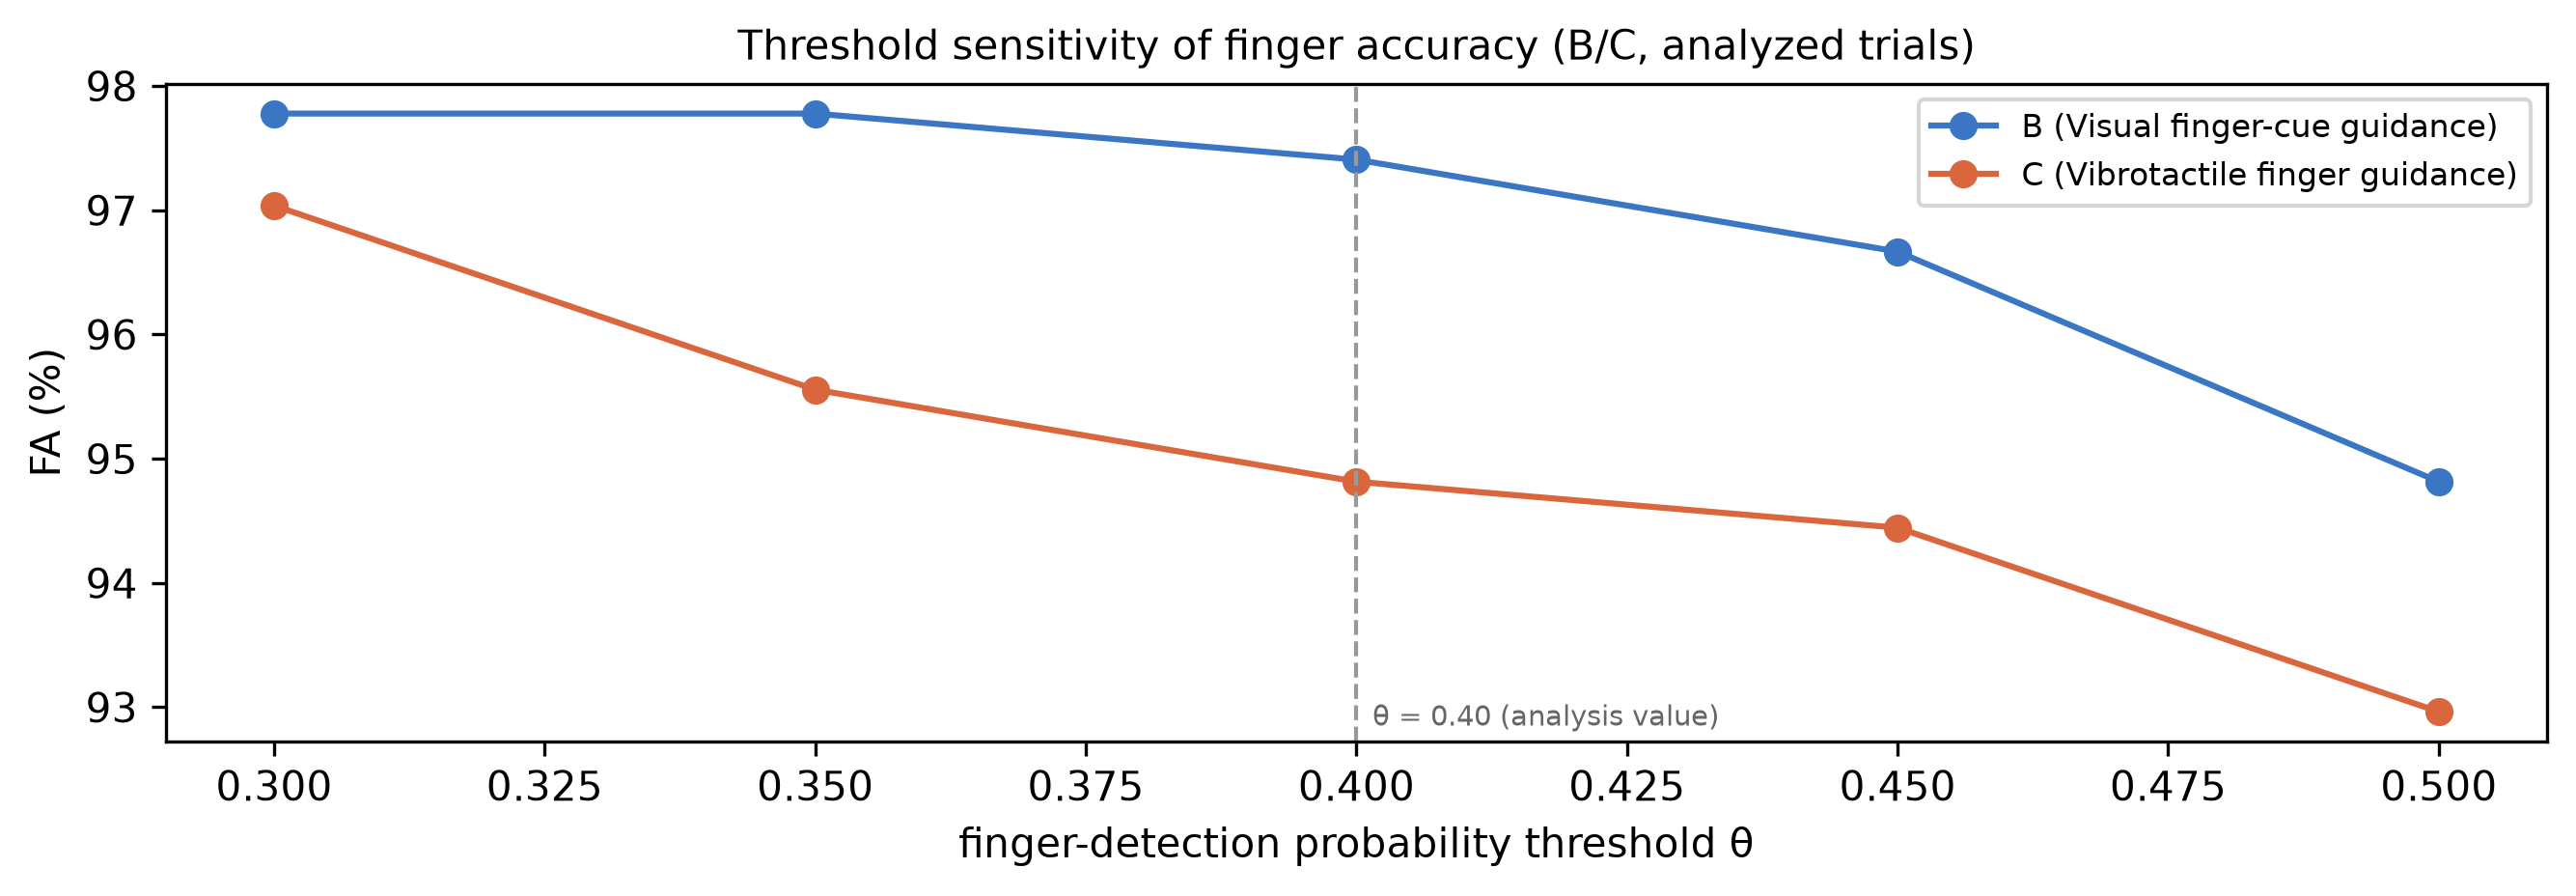

Data behind this chart, as committed beside it:
participant, condition, theta, fa, n_trials, n_events, source
P07, B, 0.3, 0.9778, 9, 270, automatic_target_probability
P07, B, 0.35, 0.9778, 9, 270, automatic_target_probability
P07, B, 0.4, 0.9741, 9, 270, automatic_target_probability
P07, B, 0.45, 0.9667, 9, 270, automatic_target_probability
P07, B, 0.5, 0.9481, 9, 270, automatic_target_probability
P07, C, 0.3, 0.9704, 9, 270, automatic_target_probability
P07, C, 0.35, 0.9556, 9, 270, automatic_target_probability
P07, C, 0.4, 0.9481, 9, 270, automatic_target_probability
P07, C, 0.45, 0.9444, 9, 270, automatic_target_probability
P07, C, 0.5, 0.9296, 9, 270, automatic_target_probability
